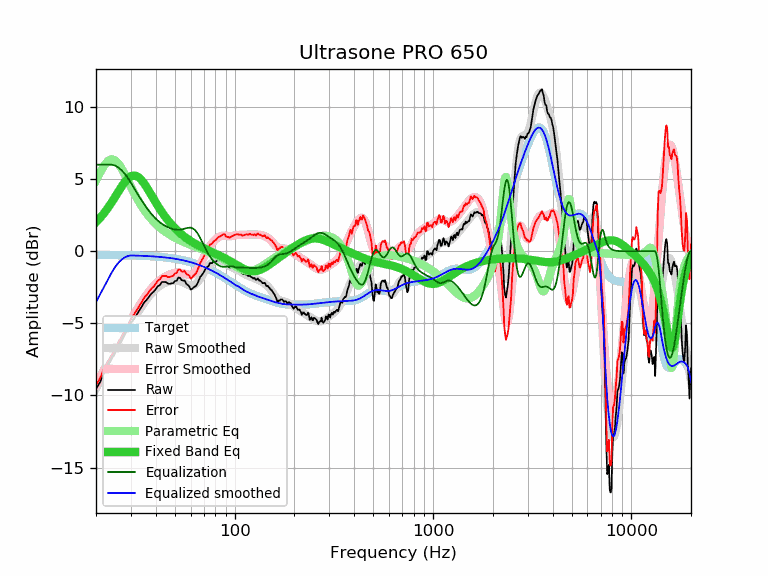

Source data for this figure (header and first rows):
frequency, raw, error, smoothed, error_smoothed, equalization, parametric_eq, equalized_raw, equalized_smoothed, target
20, -9.54, -9.28, -9.52, -9.26, 6.00, 2.01, -3.54, -3.52, -0.26
21, -9.06, -8.80, -8.98, -8.72, 6.00, 2.32, -3.06, -2.98, -0.26
22, -8.36, -8.10, -8.46, -8.19, 6.00, 2.65, -2.36, -2.46, -0.26
23, -7.89, -7.63, -7.95, -7.69, 6.00, 3.01, -1.89, -1.95, -0.27
24, -7.46, -7.19, -7.47, -7.20, 6.00, 3.39, -1.46, -1.47, -0.27
25, -7.03, -6.76, -7.01, -6.74, 5.93, 3.78, -1.10, -1.08, -0.27
26, -6.55, -6.28, -6.58, -6.30, 5.79, 4.16, -0.76, -0.78, -0.27
27, -6.17, -5.89, -6.16, -5.88, 5.59, 4.51, -0.58, -0.57, -0.28
28, -5.74, -5.46, -5.76, -5.48, 5.35, 4.81, -0.40, -0.42, -0.28
29, -5.45, -5.17, -5.39, -5.10, 5.06, 5.05, -0.39, -0.33, -0.29
30, -4.97, -4.68, -5.04, -4.75, 4.75, 5.20, -0.23, -0.29, -0.29
31, -4.71, -4.42, -4.71, -4.41, 4.41, 5.25, -0.30, -0.30, -0.30
32, -4.41, -4.11, -4.39, -4.09, 4.09, 5.22, -0.32, -0.30, -0.30
33, -4.11, -3.80, -4.10, -3.79, 3.79, 5.10, -0.32, -0.31, -0.31
34, -3.84, -3.53, -3.83, -3.51, 3.51, 4.91, -0.33, -0.32, -0.32
35, -3.54, -3.22, -3.58, -3.25, 3.25, 4.69, -0.29, -0.32, -0.32
36, -3.37, -3.04, -3.34, -3.01, 3.01, 4.43, -0.36, -0.33, -0.33
37, -3.15, -2.81, -3.13, -2.79, 2.79, 4.17, -0.36, -0.34, -0.34
38, -2.94, -2.59, -2.94, -2.59, 2.59, 3.90, -0.35, -0.35, -0.35
39, -2.81, -2.45, -2.78, -2.42, 2.42, 3.63, -0.40, -0.36, -0.36
40, -2.63, -2.26, -2.63, -2.26, 2.26, 3.38, -0.37, -0.37, -0.37
41, -2.42, -2.04, -2.50, -2.12, 2.12, 3.14, -0.30, -0.38, -0.38
42, -2.33, -1.94, -2.40, -2.00, 2.00, 2.92, -0.33, -0.39, -0.39
43, -2.13, -1.73, -2.30, -1.90, 1.90, 2.71, -0.24, -0.41, -0.41
44, -2.13, -1.71, -2.23, -1.81, 1.81, 2.51, -0.32, -0.42, -0.42
45, -2.14, -1.71, -2.17, -1.73, 1.73, 2.33, -0.41, -0.44, -0.44
46, -2.23, -1.78, -2.12, -1.67, 1.67, 2.16, -0.56, -0.45, -0.45
47, -2.26, -1.80, -2.08, -1.61, 1.61, 2.00, -0.65, -0.47, -0.47
48, -2.22, -1.74, -2.05, -1.57, 1.57, 1.86, -0.65, -0.48, -0.48
49, -2.21, -1.71, -2.03, -1.53, 1.53, 1.72, -0.68, -0.50, -0.50
50, -2.06, -1.54, -2.03, -1.51, 1.51, 1.59, -0.56, -0.52, -0.52
51, -2.05, -1.51, -2.03, -1.49, 1.49, 1.48, -0.56, -0.54, -0.54
52, -1.82, -1.26, -2.05, -1.49, 1.49, 1.37, -0.34, -0.56, -0.56
53, -1.84, -1.26, -2.08, -1.49, 1.49, 1.27, -0.35, -0.58, -0.58
54, -2.00, -1.40, -2.12, -1.51, 1.51, 1.17, -0.49, -0.61, -0.61
55, -2.04, -1.41, -2.16, -1.54, 1.54, 1.08, -0.51, -0.63, -0.63
56, -2.02, -1.37, -2.22, -1.57, 1.57, 0.99, -0.46, -0.65, -0.65
57, -2.25, -1.57, -2.27, -1.60, 1.60, 0.92, -0.66, -0.68, -0.68
58, -2.33, -1.63, -2.32, -1.62, 1.62, 0.84, -0.71, -0.71, -0.71
59, -2.42, -1.69, -2.36, -1.63, 1.63, 0.77, -0.79, -0.73, -0.73
60, -2.65, -1.89, -2.39, -1.63, 1.63, 0.70, -1.03, -0.76, -0.76
61, -2.61, -1.82, -2.39, -1.60, 1.60, 0.64, -1.01, -0.79, -0.79
62, -2.51, -1.69, -2.37, -1.55, 1.55, 0.58, -0.96, -0.82, -0.82
63, -2.45, -1.60, -2.32, -1.47, 1.47, 0.53, -0.98, -0.85, -0.85
64, -2.38, -1.50, -2.25, -1.37, 1.37, 0.48, -1.02, -0.88, -0.88
65, -2.22, -1.31, -2.15, -1.24, 1.24, 0.42, -0.99, -0.91, -0.91
66, -2.00, -1.06, -2.03, -1.09, 1.09, 0.38, -0.92, -0.95, -0.95
67, -1.79, -0.81, -1.90, -0.92, 0.92, 0.33, -0.87, -0.98, -0.98
68, -1.68, -0.67, -1.76, -0.75, 0.75, 0.29, -0.94, -1.01, -1.01
69, -1.57, -0.52, -1.62, -0.57, 0.57, 0.25, -1.01, -1.05, -1.05
70, -1.44, -0.36, -1.48, -0.39, 0.39, 0.20, -1.05, -1.09, -1.09
71, -1.25, -0.13, -1.34, -0.22, 0.22, 0.16, -1.04, -1.12, -1.12
72, -1.13, 0.03, -1.21, -0.05, 0.05, 0.13, -1.08, -1.16, -1.16
73, -1.08, 0.11, -1.10, 0.10, -0.10, 0.09, -1.18, -1.20, -1.20
74, -1.00, 0.23, -1.00, 0.23, -0.23, 0.05, -1.24, -1.24, -1.24
75, -0.82, 0.45, -0.92, 0.36, -0.36, 0.02, -1.18, -1.27, -1.27
76, -0.82, 0.49, -0.84, 0.47, -0.47, -0.02, -1.30, -1.31, -1.31
77, -0.82, 0.53, -0.78, 0.57, -0.57, -0.06, -1.40, -1.35, -1.35
78, -0.72, 0.67, -0.73, 0.66, -0.66, -0.09, -1.39, -1.39, -1.39
79, -0.72, 0.71, -0.69, 0.74, -0.74, -0.13, -1.47, -1.43, -1.43
... 553 more rows
